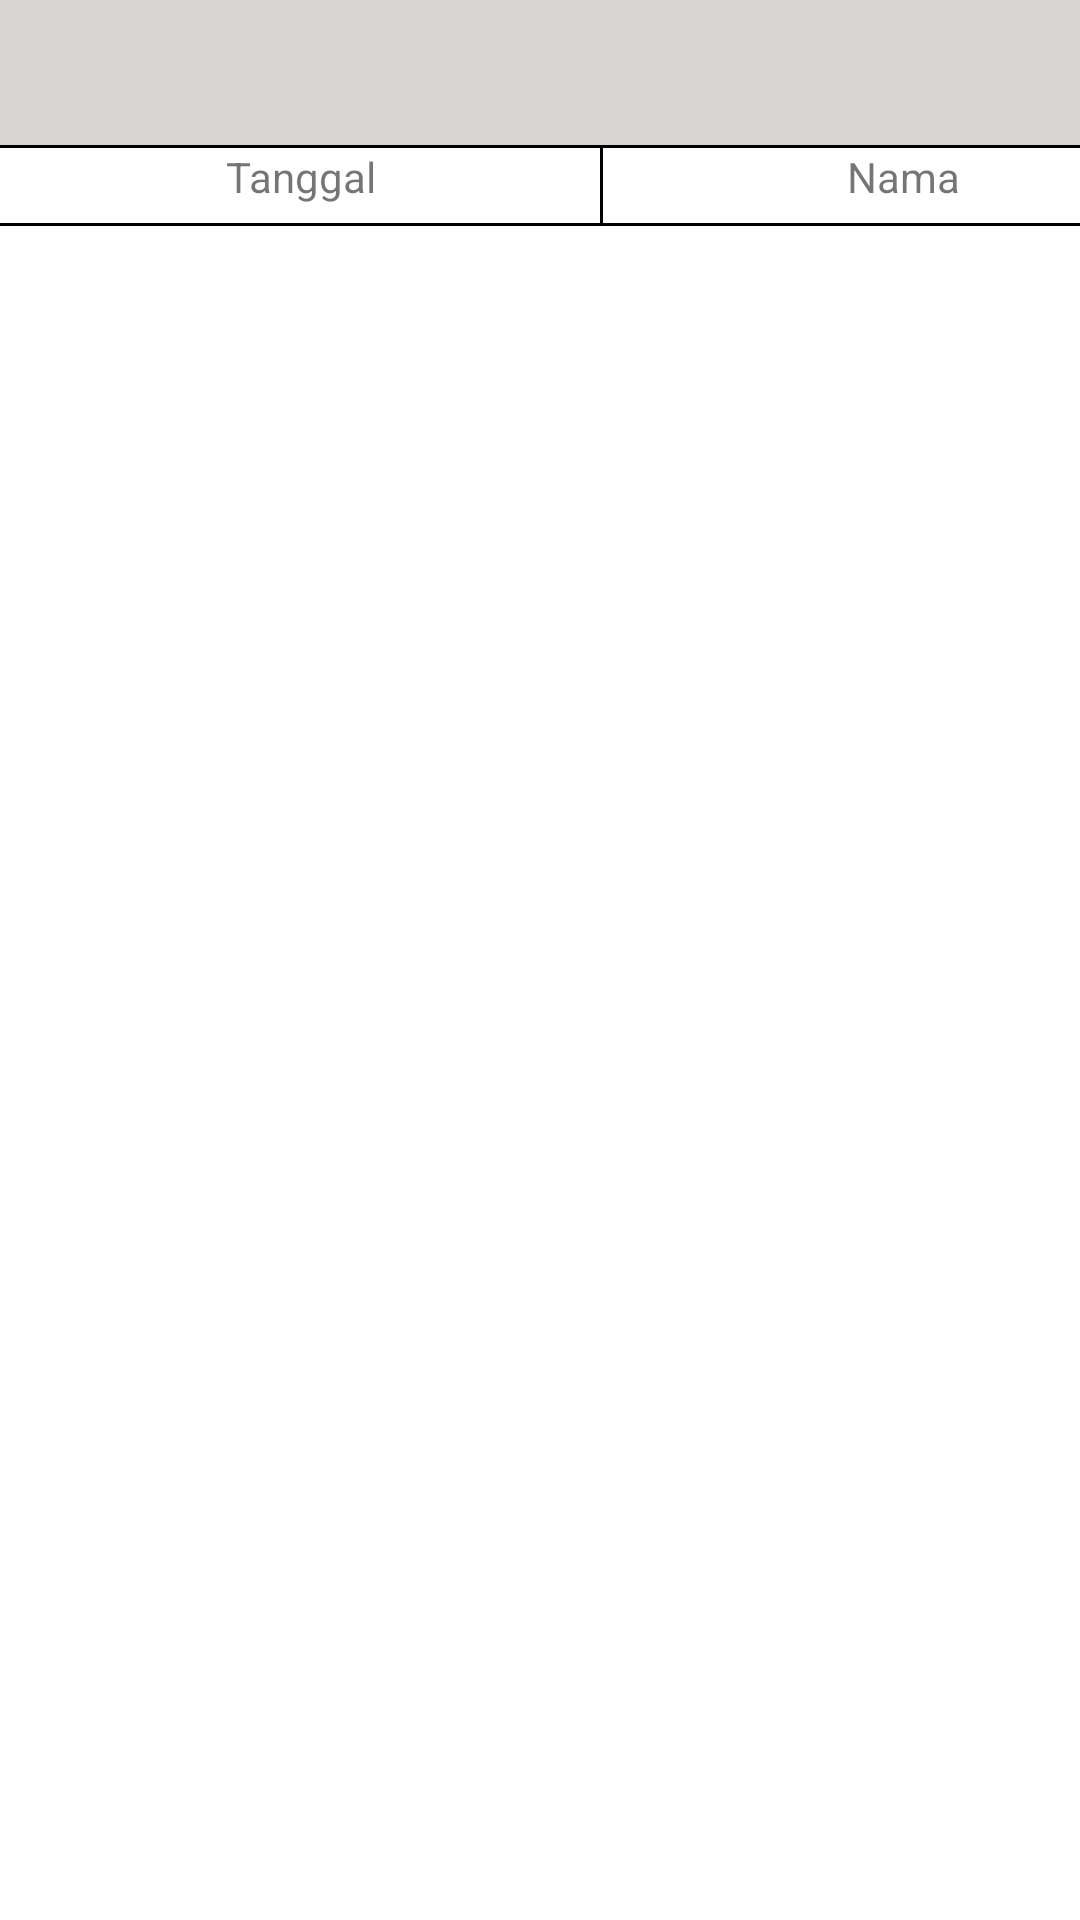

Produce the Android XML layout that renders to this screen, including the resource entries it uses.
<!-- AndroidManifest.xml: application theme Theme.LaundryFR2 -->
<!-- res/layout/fragment_transaksi.xml -->
<?xml version="1.0" encoding="utf-8"?>
<HorizontalScrollView xmlns:android="http://schemas.android.com/apk/res/android"
    xmlns:app="http://schemas.android.com/apk/res-auto"
    xmlns:tools="http://schemas.android.com/tools"
    android:layout_width="match_parent"
    android:layout_height="match_parent"
    android:scrollbars="none"
    tools:context=".ui.TransaksiFragment">

    <androidx.appcompat.widget.LinearLayoutCompat
        android:layout_width="match_parent"
        android:orientation="vertical"
        android:layout_height="match_parent">

        <TextView
            android:layout_width="match_parent"
            android:layout_height="wrap_content"
            android:background="@drawable/bg_title"
            android:paddingTop="8dp"
            android:paddingBottom="8dp"
            android:text="PENDAPATAN"
            android:textAlignment="center"
            android:textColor="@color/teal_200"
            android:textSize="24sp" />

        <androidx.appcompat.widget.LinearLayoutCompat
            android:layout_width="match_parent"
            android:layout_height="wrap_content"
            android:orientation="vertical">

            <View
                android:layout_width="match_parent"
                android:layout_height="1dp"
                android:background="@color/black" />

            <androidx.appcompat.widget.LinearLayoutCompat
                android:layout_width="match_parent"
                android:layout_height="25dp"
                android:layout_gravity="center_vertical"
                android:orientation="horizontal">

                <TextView
                    android:layout_width="200dp"
                    android:layout_height="wrap_content"
                    android:drawableRight="@drawable/ic_arrow_drop_down"
                    android:paddingStart="8dp"
                    android:paddingEnd="8dp"
                    android:text="Tanggal"
                    android:textAlignment="center"
                    android:textSize="14dp" />

                <View
                    android:layout_width="1dp"
                    android:layout_height="25dp"
                    android:background="@color/black" />

                <TextView
                    android:layout_width="200dp"
                    android:layout_height="wrap_content"
                    android:drawableRight="@drawable/ic_arrow_drop_down"
                    android:paddingStart="8dp"
                    android:paddingEnd="8dp"
                    android:text="Nama"
                    android:textAlignment="center"
                    android:textSize="14dp" />

                <View
                    android:layout_width="1dp"
                    android:layout_height="25dp"
                    android:background="@color/black" />

                <TextView
                    android:layout_width="200dp"
                    android:layout_height="wrap_content"
                    android:drawableRight="@drawable/ic_arrow_drop_down"
                    android:paddingStart="8dp"
                    android:paddingEnd="8dp"
                    android:text="Berat"
                    android:textAlignment="center"
                    android:textSize="14dp" />

                <View
                    android:layout_width="1dp"
                    android:layout_height="25dp"
                    android:background="@color/black" />

                <TextView
                    android:layout_width="200dp"
                    android:layout_height="wrap_content"
                    android:drawableRight="@drawable/ic_arrow_drop_down"
                    android:paddingStart="8dp"
                    android:paddingEnd="8dp"
                    android:text="Harga"
                    android:textAlignment="center"
                    android:textSize="14dp" />

                <View
                    android:layout_width="1dp"
                    android:layout_height="25dp"
                    android:background="@color/black" />

                <TextView
                    android:layout_width="200dp"
                    android:layout_height="wrap_content"
                    android:paddingStart="8dp"
                    android:paddingEnd="8dp"
                    android:text="Aksi"
                    android:textAlignment="center"
                    android:textSize="14dp" />

            </androidx.appcompat.widget.LinearLayoutCompat>

            <View
                android:layout_width="match_parent"
                android:layout_height="1dp"
                android:background="@color/black" />

        </androidx.appcompat.widget.LinearLayoutCompat>

        <androidx.recyclerview.widget.RecyclerView
            android:id="@+id/recyclerview"
            android:layout_width="match_parent"
            android:layout_height="match_parent" />

    </androidx.appcompat.widget.LinearLayoutCompat>

</HorizontalScrollView>
<!-- resources referenced by this layout -->
<resources>
  <!-- drawable bg_title (drawable) -->
  <?xml version="1.0" encoding="utf-8"?>
  
  <shape xmlns:android="http://schemas.android.com/apk/res/android"
      android:shape="rectangle">
          <solid android:color="#D8D4D4" />
  </shape>
  <style name="Theme.LaundryFR2" parent="Theme.MaterialComponents.DayNight.NoActionBar">
          
          <item name="colorPrimary">@color/teal_200</item>
          <item name="colorPrimaryVariant">@color/purple_700</item>
          <item name="colorOnPrimary">@color/white</item>
          
          <item name="colorSecondary">@color/purple_500</item>
          <item name="colorSecondaryVariant">@color/teal_700</item>
          <item name="colorOnSecondary">@color/black</item>
          
          <item name="android:statusBarColor">?attr/colorPrimaryVariant</item>
          
      </style>
  <!-- not gathered from this repository: default colours our renderer supplied (Android Studio template values) -->
  <color name="purple_500">#FF6200EE</color>
  <color name="purple_700">#FF3700B3</color>
  <color name="teal_200">#FF03DAC5</color>
  <color name="teal_700">#FF018786</color>
  <color name="black">#FF000000</color>
  <color name="white">#FFFFFFFF</color>
</resources>
